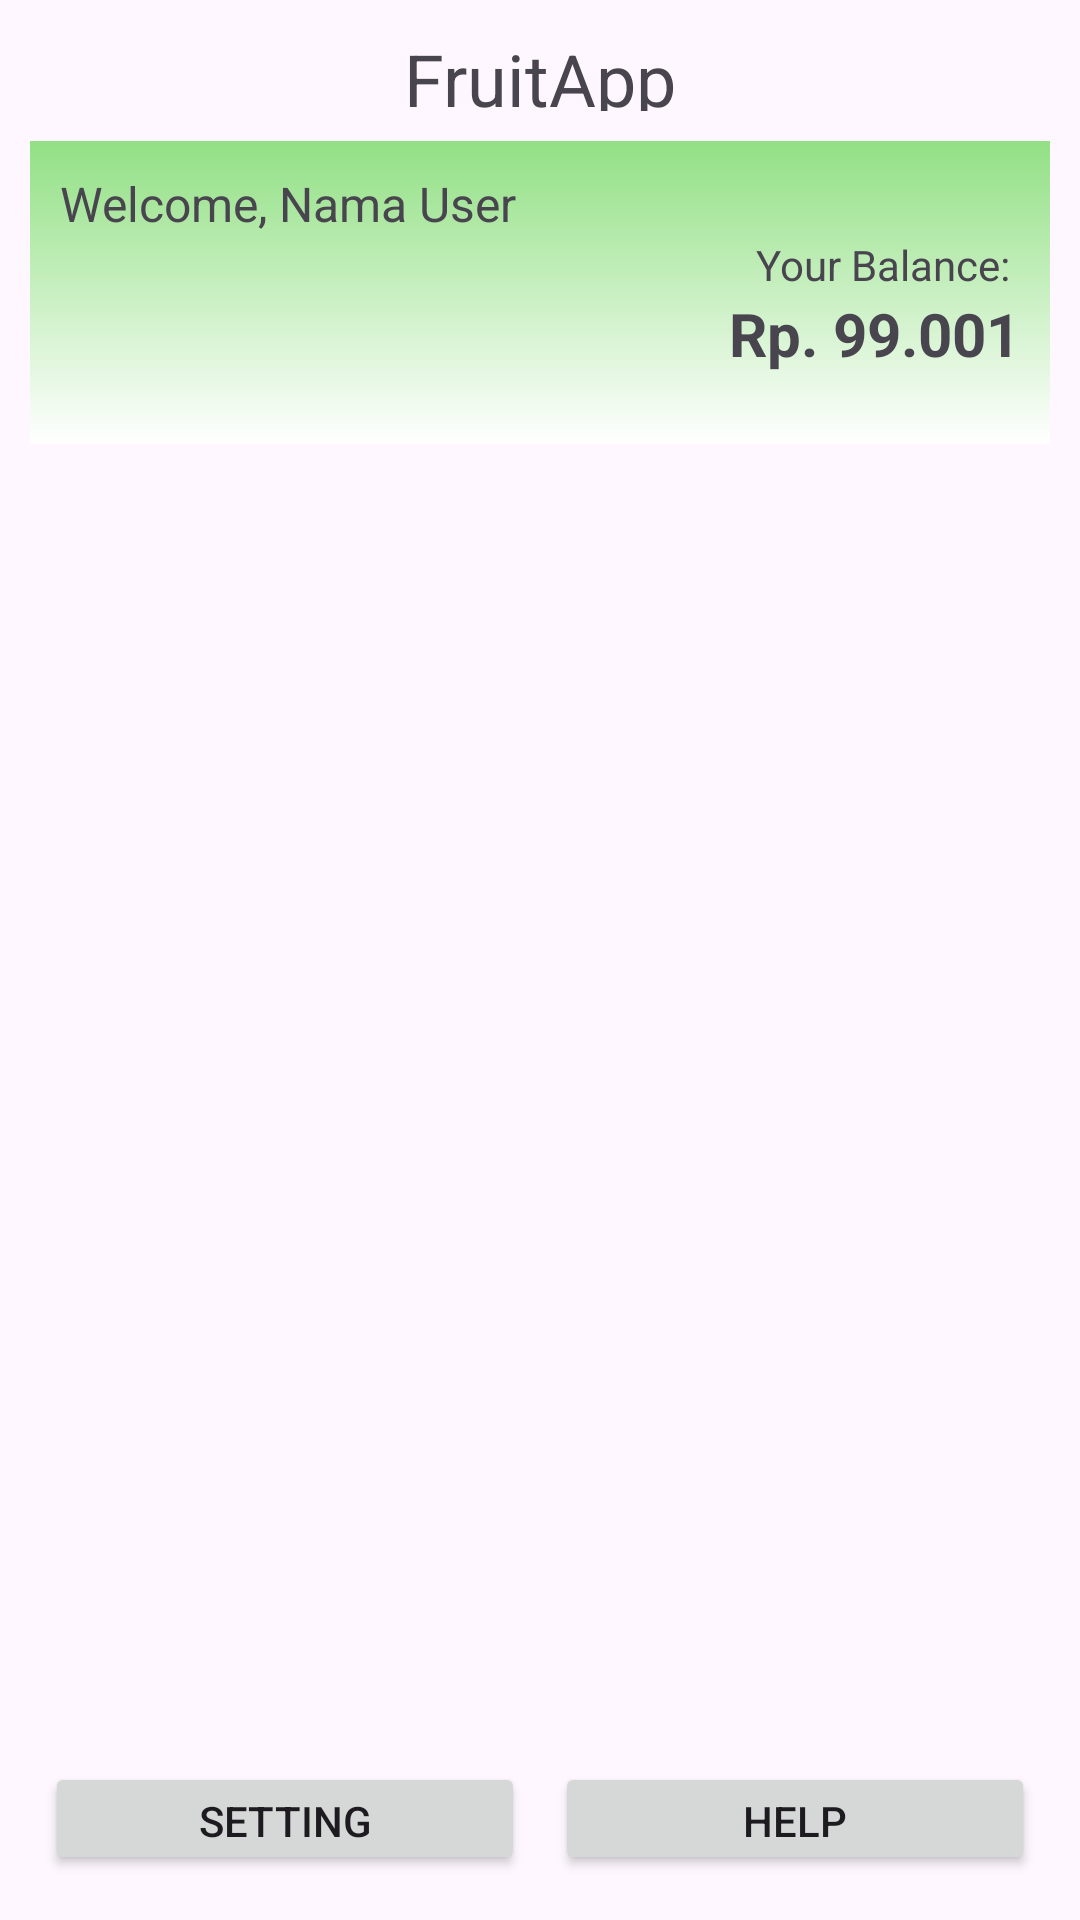

Android layout source for this screen:
<!-- AndroidManifest.xml: application theme Theme.FruitApp -->
<!-- res/layout/activity_dashboard.xml -->
<?xml version="1.0" encoding="utf-8"?>
<LinearLayout xmlns:android="http://schemas.android.com/apk/res/android"
    xmlns:app="http://schemas.android.com/apk/res-auto"
    android:orientation="vertical"
    android:layout_width="match_parent"
    android:layout_height="match_parent"
    android:background="@drawable/bg_page">
    <TextView
        android:layout_width="match_parent"
        android:layout_height="0dp"
        android:layout_weight="0.7"
        android:text="@string/app_name"
        android:textAlignment="center"
        android:textSize="24sp"
        android:padding="10dp"/>

    <LinearLayout
        android:layout_width="match_parent"
        android:layout_height="0dp"
        android:layout_weight="1.5"
        android:orientation="vertical"
        android:layout_marginHorizontal="10dp"
        android:background="@drawable/bg_title"
        android:padding="10dp">

        <TextView
            android:layout_width="wrap_content"
            android:layout_height="wrap_content"
            android:text="@string/user_greeting"
            android:textSize="16sp"/>
        <TextView
            android:layout_width="wrap_content"
            android:layout_height="wrap_content"
            android:text="Your Balance: "
            android:layout_gravity="end"/>
        <TextView
            android:layout_width="wrap_content"
            android:layout_height="wrap_content"
            android:text="@string/balance"
            android:layout_gravity="end"
            android:textSize="20sp"
            android:textStyle="bold"/>
    </LinearLayout>
    <androidx.recyclerview.widget.RecyclerView
        android:layout_width="match_parent"
        android:layout_height="0dp"
        android:layout_margin="10dp"
        android:layout_weight="6"/>

    <LinearLayout
        android:layout_width="match_parent"
        android:layout_height="0dp"
        android:orientation="horizontal"
        android:padding="10dp"
        android:layout_weight="1">

        <Button
            android:id="@+id/setting_dashboard_intent"
            android:layout_width="0dp"
            android:layout_height="wrap_content"
            android:layout_weight="1"
            android:layout_margin="5dp"
            android:text="Setting"/>
        <Button
            android:id="@+id/help_dashboard_intent"
            android:layout_width="0dp"
            android:layout_height="wrap_content"
            android:layout_weight="1"
            android:layout_margin="5dp"
            android:text="Help"/>
    </LinearLayout>

</LinearLayout>
<!-- resources referenced by this layout -->
<resources>
  <!-- drawable bg_title (drawable) -->
  <?xml version="1.0" encoding="utf-8"?>
  <shape  xmlns:android="http://schemas.android.com/apk/res/android">
      <gradient
          android:startColor="@color/light_green"
          android:endColor="@color/white"
          android:angle="9"/>
  </shape>
  <string name="app_name">FruitApp</string>
  <string name="balance">Rp. 99.001</string>
  <string name="user_greeting">Welcome, Nama User</string>
  <style name="Theme.FruitApp" parent="Base.Theme.FruitApp" />
  <color name="light_green">#92e084</color>
  <color name="white">#FFFFFFFF</color>
  <style name="Base.Theme.FruitApp" parent="Theme.Material3.Light.NoActionBar">
          
          
          <item name="colorPrimary">#092635</item>
          <item name="colorPrimaryVariant">#1B4242</item>
          <item name="colorSecondary">#5C8374</item>
          <item name="colorSecondaryVariant">#9EC8B9</item>
      </style>
</resources>
